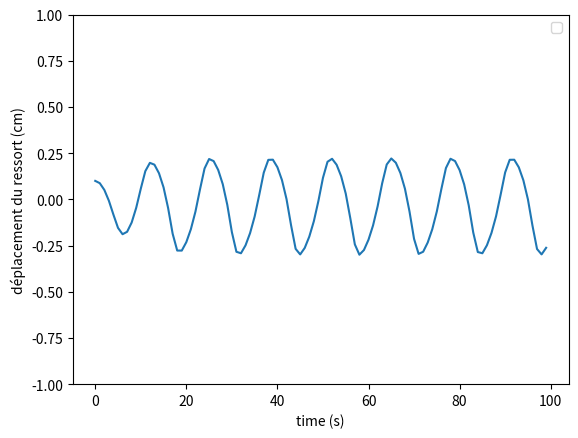

Recreate this plot in Python.
import numpy as np
import matplotlib.pyplot as plt

M, B, K = 0.476, 100, 200000 #Mass g/cm^2 Damping dyne s/cm^3 Stiffness dyne/cm^3
x0, eta = 1 * 10 ** -1, 10000 #cm, /cm/cm phenomenological nonlinear coefficient
Pl = 8000 #dyne/cm^2
T = 0.3 #cm glottal height
c = 100 #cm/s wave velocity
tau = T / (2 * c)

alpha = B / np.sqrt(M * K)
beta = x0 ** 2 * eta
gamma = 2 * tau * Pl / (x0 * np.sqrt(M * K)) # ++ frequence
delta = tau * np.sqrt(K / M)

def derivee(u, t):
    '''
        Soit u = (u0, u1)
        Équation d'évolution du pendule : d(u0, u1)/dt = (u1, -k ** 2 * u0)
    '''
    # Initialisation de la dérivée
    du = np.empty(u.shape)
    
    # Dérivée de la vitesse
    du[0] = u[1]
    du[1] = -alpha * (1 + beta * u[0]**2) * u[1] - u[0] + (gamma * u[1])/(1 + u[0] + delta * u[1])

    return du 

def RK4(derivee, initial_values, step, t):
    
    """Méthodes de Runge-Kutta d'ordre 4. Renvoie un tableau numpy 
    contenant les valeurs de l'angle theta."""
    
    v = np.empty((2, t.shape[0]))

    # Condition initiale
    v[:, 0] = initial_values 

    # Boucle for
    for i in range(t.size - 1):
        d1 = derivee(v[:, i], t[i])
        d2 = derivee(v[:, i] + d1 * step / 2, t[i] + step / 2)
        d3 = derivee(v[:, i] + d2 * step / 2, t[i] + step / 2)
        d4 = derivee(v[:, i] + d3 * step, t[i] + step)
        v[:, i + 1] = v[:, i] + step / 6 * (d1 + 2 * d2 + 2 * d3 + d4)

    # Argument de sortie
    return v[0]

def main():
    
    t = np.arange(0, 100, 1)

    step = 0.5

    initial_values = [0.1, 0]
    
    deplacement = RK4(derivee, initial_values, step, t)

    plt.plot(t, deplacement)

    plt.xlabel("time (s)")
    plt.ylabel("déplacement du ressort (cm)")
    plt.ylim(-1, 1)
    plt.legend()
    plt.show()

    return 0

if __name__ == "__main__":
    main()
    